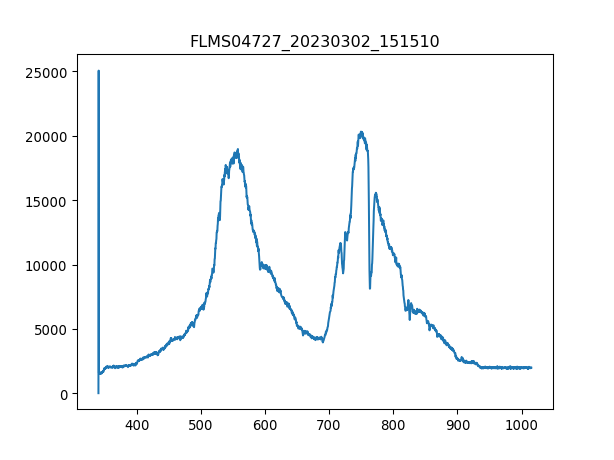

The file beside this chart, header and first rows:
3.403020900000000211e+02, 1.638374999999999915e+01
3.406731879873454432e+02, 2.506245642857142957e+04
3.410442561190431547e+02, 1.570499464285714339e+03
3.414152943795855890e+02, 1.607948035714285652e+03
3.417863027534650087e+02, 1.497942857142857065e+03
3.421572812251738469e+02, 1.537731964285714184e+03
3.425282297792044233e+02, 1.591564285714285688e+03
3.428991484000489436e+02, 1.554115714285714375e+03
3.432700370722000116e+02, 1.598585892857142881e+03
3.436408957801497763e+02, 1.563477857142857147e+03
3.440117245083906141e+02, 1.563477857142857147e+03
3.443825232414149013e+02, 1.558796785714285761e+03
3.447532919637149575e+02, 1.582202142857142917e+03
3.451240306597831591e+02, 1.631353392857142808e+03
3.454947393141118823e+02, 1.624331785714285616e+03
3.458654179111932763e+02, 1.591564285714285688e+03
3.462360664355199447e+02, 1.593904821428571495e+03
3.466066848715840365e+02, 1.619650714285714230e+03
3.469772732038780418e+02, 1.694547857142857083e+03
3.473478314168941665e+02, 1.706250535714285661e+03
3.477183594951248438e+02, 1.717953214285714239e+03
3.480888574230623931e+02, 1.797531428571428478e+03
3.484593251851991340e+02, 1.774126071428571322e+03
3.488297627660274429e+02, 1.816255714285714248e+03
3.492001701500396962e+02, 1.895833928571428487e+03
3.495705473217281565e+02, 1.982433749999999918e+03
3.499408942655852570e+02, 1.980093214285714339e+03
3.503112109661031468e+02, 2.066693035714285543e+03
3.506814974077744296e+02, 2.097119999999999891e+03
3.510517535750913680e+02, 2.057330892857142771e+03
3.514219794525462248e+02, 2.071374107142857156e+03
3.517921750246313763e+02, 2.141590178571428623e+03
3.521623402758392558e+02, 2.057330892857142771e+03
3.525324751906620122e+02, 2.120525357142857047e+03
3.529025797535921924e+02, 2.122865892857143081e+03
3.532726539491219455e+02, 2.148611785714285816e+03
3.536426977617438752e+02, 2.169676607142856938e+03
3.540127111759500735e+02, 2.160314464285714166e+03
3.543826941762330307e+02, 2.122865892857143081e+03
3.547526467470850093e+02, 2.183719821428571322e+03
3.551225688729983858e+02, 2.160314464285714166e+03
3.554924605384655933e+02, 2.179038750000000164e+03
3.558623217279787809e+02, 2.211806250000000091e+03
3.562321524260304386e+02, 2.113503749999999854e+03
3.566019526171129428e+02, 2.181379285714285743e+03
3.569717222857184993e+02, 2.202444107142857320e+03
3.573414614163394276e+02, 2.146271249999999782e+03
3.577111699934682747e+02, 2.223508928571428442e+03
3.580808480015972464e+02, 2.193081964285714093e+03
3.584504954252187190e+02, 2.242233214285714439e+03
3.588201122488250689e+02, 2.190741428571428514e+03
3.591896984569085021e+02, 2.242233214285714439e+03
3.595592540339615653e+02, 2.155633392857143008e+03
3.599287789644763507e+02, 2.200103571428571286e+03
3.602982732329454620e+02, 2.207125178571428478e+03
3.606677368238611052e+02, 2.115844285714285888e+03
3.610371697217156566e+02, 2.235211607142857247e+03
3.614065719110013788e+02, 2.232871071428571213e+03
3.617759433762107619e+02, 2.167336071428571358e+03
3.621452841018360118e+02, 2.179038750000000164e+03
3.625145940723696185e+02, 2.260957499999999982e+03
... 1,987 more rows
